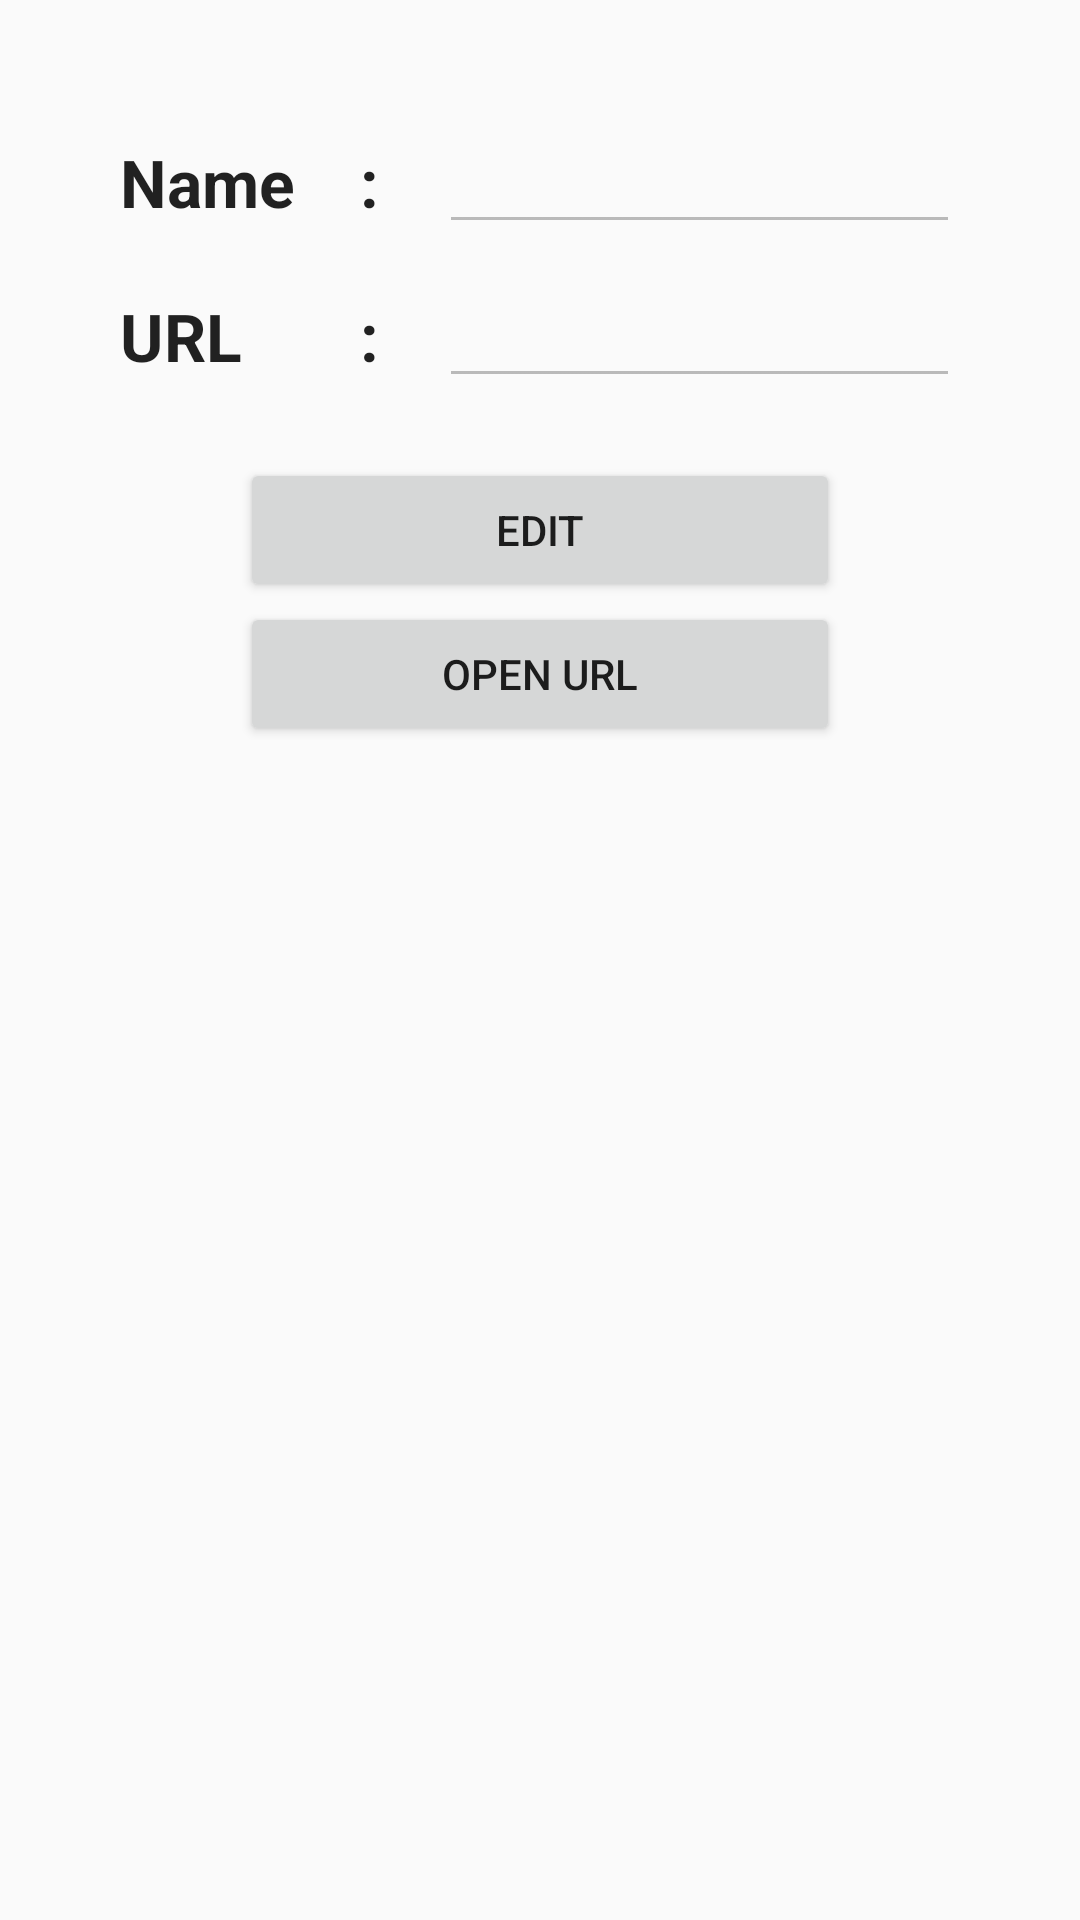

Layout XML and referenced resources for this Android screen:
<!-- AndroidManifest.xml: application theme AppTheme -->
<!-- res/layout/activity_detail.xml -->
<?xml version="1.0" encoding="utf-8"?>
<LinearLayout xmlns:android="http://schemas.android.com/apk/res/android"
    android:layout_width="match_parent"
    android:layout_height="match_parent"
    android:orientation="vertical">

    <LinearLayout
        android:layout_width="match_parent"
        android:layout_height="wrap_content"
        android:layout_marginLeft="40dp"
        android:layout_marginTop="40dp"
        android:layout_marginRight="40dp"
        android:layout_marginBottom="10dp"
        android:orientation="horizontal">
        <TextView
            android:layout_width="80dp"
            android:layout_height="wrap_content"
            android:text="@string/nameLabel"
            android:textStyle="bold"
            android:textAppearance="@style/TextAppearance.AppCompat.Large"/>

        <TextView
            android:layout_width="wrap_content"
            android:layout_height="wrap_content"
            android:layout_marginEnd="20dp"
            android:text="@string/colonLabel"
            android:textStyle="bold"
            android:textAppearance="@style/TextAppearance.AppCompat.Large"/>

        <EditText
            android:id="@+id/nameEditText"
            android:layout_width="match_parent"
            android:layout_height="wrap_content"
            android:inputType="text"
            android:enabled="false"/>
    </LinearLayout>

    <LinearLayout
        android:layout_width="match_parent"
        android:layout_height="wrap_content"
        android:layout_marginLeft="40dp"
        android:layout_marginRight="40dp"
        android:layout_marginBottom="20dp"
        android:orientation="horizontal">
        <TextView
            android:layout_width="80dp"
            android:layout_height="wrap_content"
            android:text="@string/urlLabel"
            android:textStyle="bold"
            android:textAppearance="@style/TextAppearance.AppCompat.Large"/>
        <TextView
            android:layout_width="wrap_content"
            android:layout_height="wrap_content"
            android:layout_marginEnd="20dp"
            android:text="@string/colonLabel"
            android:textStyle="bold"
            android:textAppearance="@style/TextAppearance.AppCompat.Large"/>
        <EditText
            android:id="@+id/urlEditText"
            android:layout_width="match_parent"
            android:layout_height="wrap_content"
            android:inputType="textUri"
            android:enabled="false"/>
    </LinearLayout>

    <Button
        android:id="@+id/editButton"
        android:layout_width="match_parent"
        android:layout_height="wrap_content"
        android:text="@string/editLabel"
        android:layout_marginLeft="80dp"
        android:layout_marginRight="80dp" />

    <Button
        android:id="@+id/openURLButton"
        android:layout_width="match_parent"
        android:layout_height="wrap_content"
        android:text="@string/open_url"
        android:layout_marginLeft="80dp"
        android:layout_marginRight="80dp" />
</LinearLayout>
<!-- resources referenced by this layout -->
<resources>
  <string name="colonLabel">:</string>
  <string name="editLabel">EDIT</string>
  <string name="nameLabel">Name</string>
  <string name="open_url">OPEN URL</string>
  <string name="urlLabel">URL</string>
  <style name="AppTheme" parent="Theme.AppCompat.Light.DarkActionBar">
          
          <item name="colorPrimary">@color/colorPrimary</item>
          <item name="colorPrimaryDark">@color/colorPrimaryDark</item>
          <item name="colorAccent">@color/colorAccent</item>
      </style>
  <color name="colorPrimary">#3F51B5</color>
  <color name="colorPrimaryDark">#3F51B5</color>
  <color name="colorAccent">#D81B60</color>
</resources>
